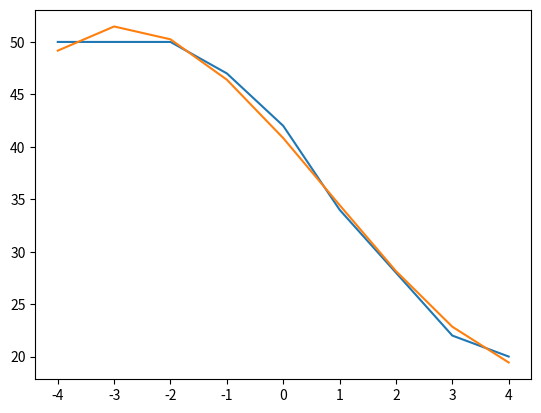

The matplotlib source for this figure:
import numpy as np
import matplotlib.pyplot as pyplot
from scipy.optimize import curve_fit
def f_fit(x, a, b, c, d):
    return d*x**3 + a*x**2+b*x+c
x=list(range(9))
for i in np.arange(-4, 4, 1):
    x[i]=i
x.sort()
y=[0.098,0.135,0.17,0.205,0.238, 0.265, 0.28, 0.295, 0.301]
y=[50, 50, 50, 47, 42, 34, 28, 22, 20]
p_fit, prov = curve_fit(f_fit, x, y)
print(p_fit)  #三个元素
print(p_fit[0])  #其中a,b,c分别元素
pyplot.plot(x,y)

a=[]
for i in x:
    a.append(f_fit(i, p_fit[0], p_fit[1], p_fit[2], p_fit[3]))
pyplot.plot(x,a)
pyplot.show()